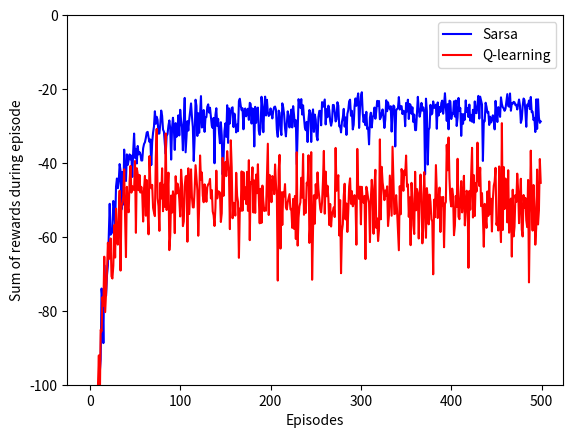

The script that saved this image:
import random

import numpy as np
import matplotlib.pyplot as plt


# environment
gw = np.arange(0, 48).reshape(4, 12)
actions = {
    0: np.array([-1, 0]), # up
    1: np.array([0, 1]),  # right
    2: np.array([1, 0]),  # down
    3: np.array([0, -1]), # left
}

def move(s: np.ndarray, a: int):
    new = s + actions[a]

    if (new[0] < 0 or new[0] > 3) \
        or (new[1] < 0 or new[1] > 11): # if the action would take agent out of grid...
        return s # don't move

    return new

def update_sarsa(Q, alpha, gamma, s, a, r, s_prime, a_prime) -> float:
    return Q[gw[s[0], s[1]],a] + alpha*(
        r + gamma*Q[gw[s_prime[0],s_prime[1]],a_prime] - Q[gw[s[0],s[1]],a])

def update_ql(Q, alpha, gamma, s, a, r, s_prime) -> float:
    return Q[gw[s[0], s[1]],a] + alpha*(
        r + gamma*np.max(Q[gw[s_prime[0],s_prime[1]]]) - Q[gw[s[0],s[1]],a])

def episode_sarsa(
    Q: np.ndarray,
    s: np.ndarray = np.array([3, 0]),
    alpha: float = .5,
    gamma: float = 1,
    epsilon: float = .1,
):
    # initially, Q(s,a) = 0 for all states and actions

    A = None
    if random.random() < epsilon:
        A = random.choice((0, 1, 2, 3))
    else:
        A = np.argmax(Q[gw[s[0], s[1]]])

    total_reward = 0
    while not (s[0] == 3 and s[1] == 11):

        # 1. take action A, observe S' and R
        s_prime = move(s, A)
        r = -1 # -1 by default, for each move
        if s_prime[0] == 3 and s_prime[1] not in (0, 11): # if in cliff
            r = -100
            s_prime = np.array([3, 0])

        # 2. select action A' from state S'
        A_prime = None
        if random.random() < epsilon:
            A_prime = random.choice((0, 1, 2, 3))
        else:
            A_prime = np.argmax(Q[gw[s_prime[0], s_prime[1]]])

        # 3. update Q(S,A)
        Q[gw[s[0], s[1]], A] = update_sarsa(Q, alpha, gamma, s, A, r, s_prime, A_prime)

        # 4. rewrite S <- S'; A <- A'
        s = s_prime
        A = A_prime

        total_reward += r

    return Q, total_reward

def episode_ql(
    Q: np.ndarray,
    s: np.ndarray = np.array([3, 0]),
    alpha: float = .5,
    gamma: float = 1,
    epsilon: float = .1,
):
    # initially, Q(s,a) = 0 for all states and actions

    total_reward = 0
    while not (s[0] == 3 and s[1] == 11):

        # 1. select action A
        A = None
        if random.random() < epsilon:
            A = random.choice((0, 1, 2, 3))
        else:
            A = np.argmax(Q[gw[s[0], s[1]]])

        # 2. take action A, observe S' and R
        s_prime = move(s, A)
        r = -1 # -1 by default, for each move
        if s_prime[0] == 3 and s_prime[1] not in (0, 11): # if in cliff
            r = -100
            s_prime = np.array([3, 0])

        # 3. update Q(S,A)
        Q[gw[s[0], s[1]], A] = update_ql(Q, alpha, gamma, s, A, r, s_prime)

        # 4. rewrite S <- S'
        s = s_prime

        total_reward += r

    return Q, total_reward



def run_sarsa():
    Q = np.zeros(48*4).reshape(48, 4)
    rewards = np.zeros(500)
    for i in range(500):
        Q, rewards[i] = episode_sarsa(Q)
    return rewards

def run_ql():
    Q = np.zeros(48*4).reshape(48, 4)
    rewards = np.zeros(500)
    for i in range(500):
        Q, rewards[i] = episode_ql(Q)
    return rewards


if __name__ == "__main__":
    
    # arrs = {
    #     0: "↑",
    #     1: "→",
    #     2: "↓",
    #     3: "←",
    # }

    # arrows = [i for i in range(48)]
    # for i, a in enumerate(learned_actions):
    #     arrows[i] = arrs[a]
    # print(np.array(arrows).reshape(4, 12))
    rewards_sarsa = np.zeros(50_000).reshape(100, 500)
    rewards_ql = np.zeros(50_000).reshape(100, 500)

    for r in range(100):
        run_rewards = run_sarsa()
        for e in range(500):
            rewards_sarsa[r, e] = run_rewards[e]
    avg_sarsa = np.mean(rewards_sarsa, axis=0)

    for r in range(100):
        run_rewards = run_ql()
        for e in range(500):
            rewards_ql[r, e] = run_rewards[e]
    avg_ql = np.mean(rewards_ql, axis=0)

    plt.ylim(-100, 0)
    plt.plot(avg_sarsa, label="Sarsa", color="blue")
    plt.plot(avg_ql, label="Q-learning", color="red")

    plt.xlabel("Episodes")
    plt.ylabel("Sum of rewards during episode")
    plt.legend()

    plt.show()
